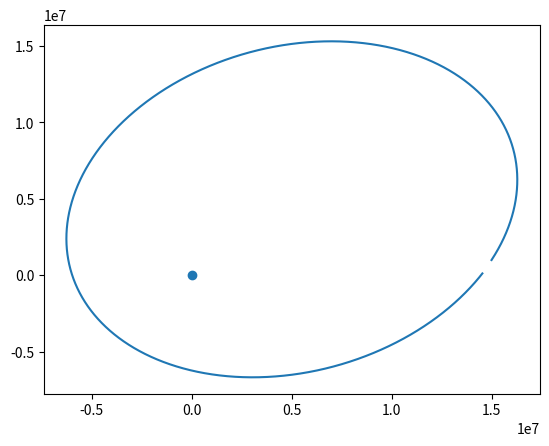

Recreate this plot in Python. (Note: this script raises an exception after producing the figure.)
# -*- coding: utf-8 -*-
"""
Created on Sun Jul 25 19:51:16 2021

[redacted]
"""

# PROBLEM 3
#
# Modify the below functions acceleration and 
# ship_trajectory to plot the trajectory of a 
# spacecraft with the given initial position 
# and velocity. Use the Forward Euler Method 
# to accomplish this.

import numpy
import matplotlib.pyplot
import math

h = 0.1 # s
earth_mass = 5.97e24 # kg
gravitational_constant = 6.67e-11 # N m2 / kg2

def acceleration(spaceship_position):
    unit_vec_ss = numpy.linalg.norm(spaceship_position)
    
    return (gravitational_constant * earth_mass * (-1) * 
            spaceship_position / unit_vec_ss**3)

def ship_trajectory():
    num_steps = 130000
    x = numpy.zeros([num_steps + 1, 2]) # m
    v = numpy.zeros([num_steps + 1, 2]) # m / s

    x[0, 0] = 15e6
    x[0, 1] = 1e6
    v[0, 0] = 2e3
    v[0, 1] = 4e3
    
    for i in range(num_steps):
	    x[i+1] = x[i] + h*v[i]
	    v[i+1] = v[i] + h*acceleration(x[i])

	
	

    return x, v

x, v = ship_trajectory()


def plot_me():
    matplotlib.pyplot.plot(x[:,0],x[:,1])
    matplotlib.pyplot.scatter(0, 0)
    matplotlib.pyplot.axes('equal')
    axes = matplotlib.pyplot.gca()
    axes.set_xlabel('Longitudinal position in m')
    axes.set_ylabel('Lateral position in m')
    
    
plot_me()
    


